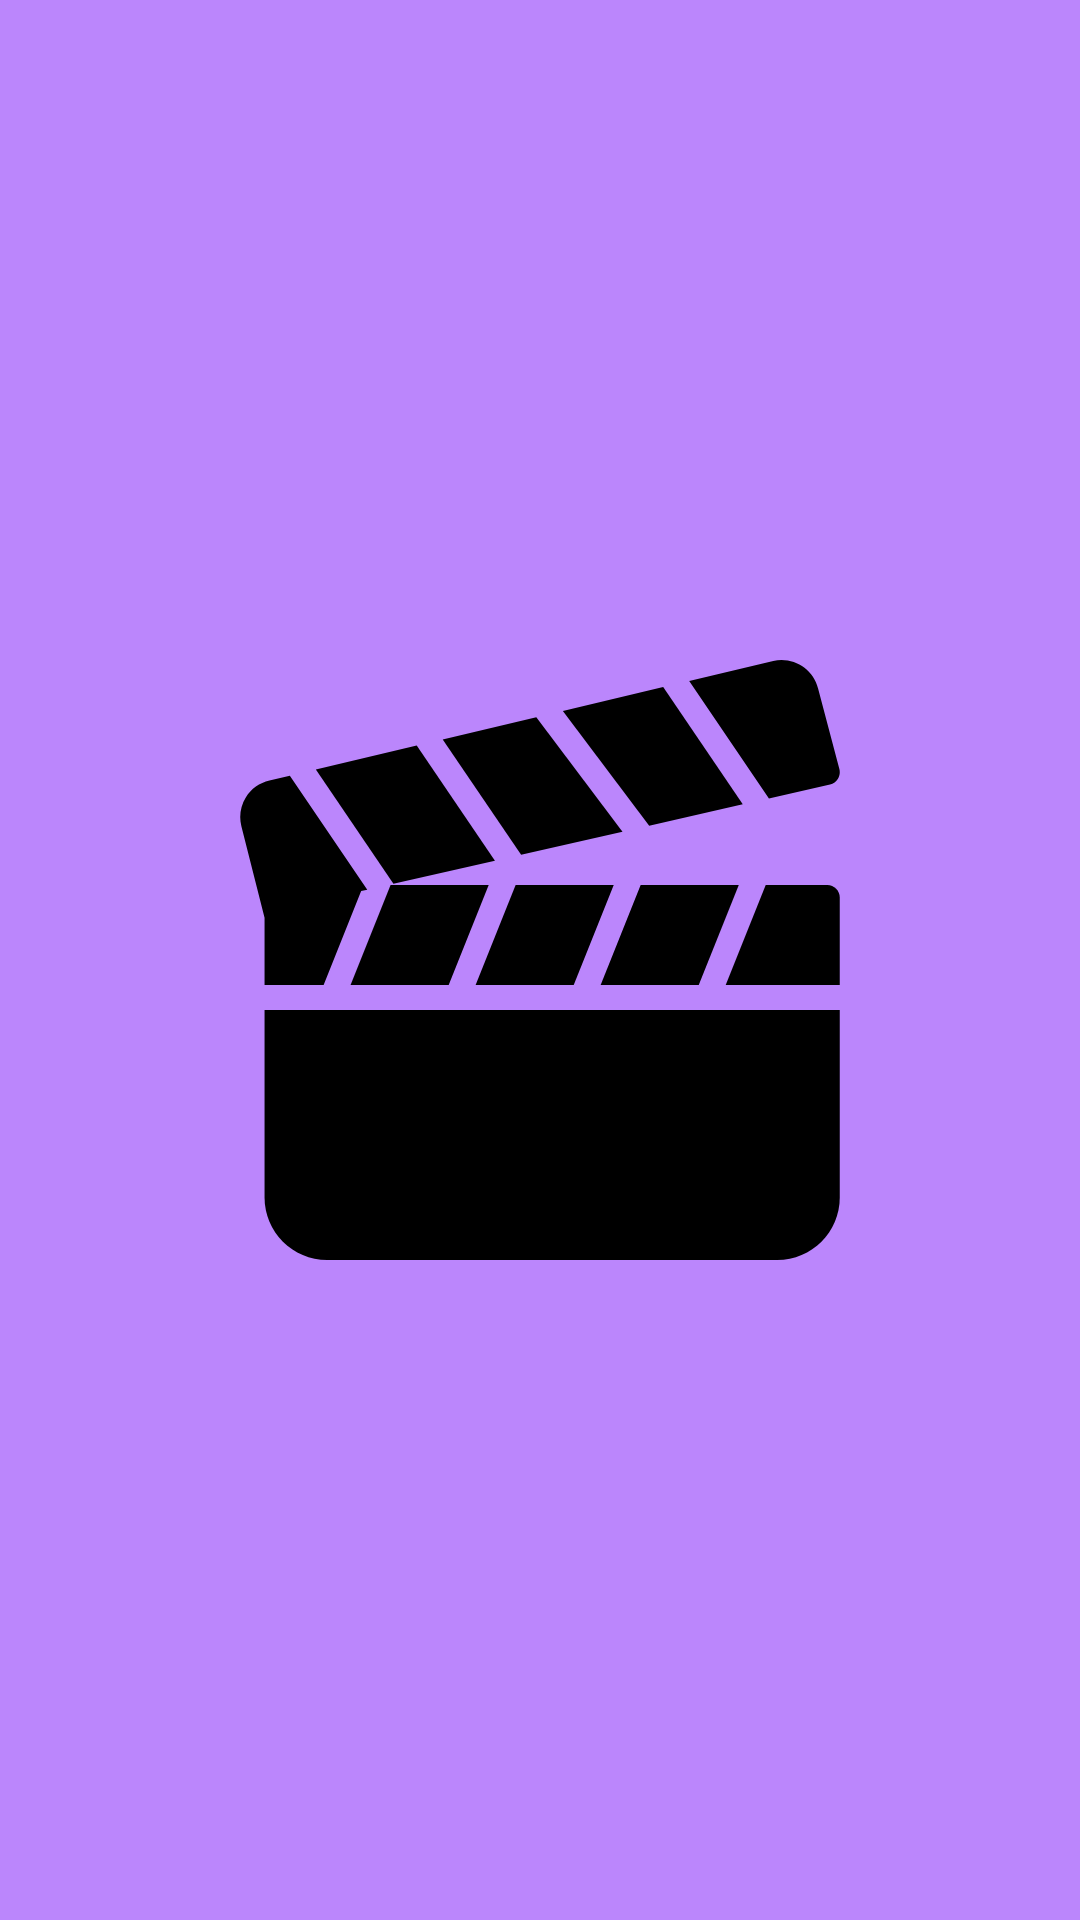

The Android layout XML behind this screen, and the referenced resources:
<!-- AndroidManifest.xml: application theme Theme.MovieDemo -->
<!-- res/layout/activity_splash.xml -->
<?xml version="1.0" encoding="utf-8"?>
<androidx.constraintlayout.widget.ConstraintLayout xmlns:android="http://schemas.android.com/apk/res/android"
    xmlns:app="http://schemas.android.com/apk/res-auto"
    xmlns:tools="http://schemas.android.com/tools"
    android:layout_width="match_parent"
    android:background="@color/purple_200"
    android:layout_height="match_parent"
    tools:context=".view.acitivty.SplashActivity">

    <ImageView
        android:id="@+id/imageView"
        android:layout_width="200dp"
        android:layout_height="200dp"
        app:layout_constraintBottom_toBottomOf="parent"
        app:layout_constraintEnd_toEndOf="parent"
        app:layout_constraintHorizontal_bias="0.5"
        app:layout_constraintStart_toStartOf="parent"
        app:layout_constraintTop_toTopOf="parent"
        android:src="@drawable/ic_splash" />
</androidx.constraintlayout.widget.ConstraintLayout>
<!-- resources referenced by this layout -->
<resources>
  <color name="purple_200">#FFBB86FC</color>
  <!-- drawable ic_splash (drawable) -->
  <vector xmlns:android="http://schemas.android.com/apk/res/android"
      android:width="511.816dp"
      android:height="511.816dp"
      android:viewportWidth="511.816"
      android:viewportHeight="511.816">
    <path
        android:fillColor="#FF000000"
        android:pathData="M20.949,298.483v160c0,29.419 23.936,53.333 53.333,53.333h384c29.419,0 53.333,-23.915 53.333,-53.333v-160H20.949z"/>
    <path
        android:fillColor="#FF000000"
        android:pathData="M252.757,48.776l-79.83,18.944l66.88,98.411l86.464,-19.669z"/>
    <path
        android:fillColor="#FF000000"
        android:pathData="M150.741,72.99l-86.038,20.394l66.176,97.494l86.592,-19.691z"/>
    <path
        android:fillColor="#FF000000"
        android:pathData="M511.274,93.086l-18.155,-68.864c-4.181,-16.747 -21.333,-27.285 -38.251,-23.424l-71.68,17.024l68.011,100.267l52.117,-11.861c2.837,-0.64 5.269,-2.411 6.763,-4.885S511.999,95.902 511.274,93.086z"/>
    <path
        android:fillColor="#FF000000"
        android:pathData="M360.981,23.091l-85.568,20.309l73.642,97.899l79.808,-18.155z"/>
    <path
        android:fillColor="#FF000000"
        android:pathData="M128.447,191.838l-34.133,85.312l83.691,0l34.133,-85.312z"/>
    <path
        android:fillColor="#FF000000"
        android:pathData="M235.114,191.838l-34.133,85.312l83.69,0l34.134,-85.312z"/>
    <path
        android:fillColor="#FF000000"
        android:pathData="M500.949,191.838h-52.501l-34.133,85.333h97.301v-74.667C511.615,196.595 506.858,191.838 500.949,191.838z"/>
    <path
        android:fillColor="#FF000000"
        android:pathData="M341.781,191.838l-34.134,85.312l83.67,0l34.154,-85.312z"/>
    <path
        android:fillColor="#FF000000"
        android:pathData="M42.517,98.675l-17.387,4.117c-8.469,1.92 -15.637,7.061 -20.181,14.443c-4.544,7.403 -5.888,16.107 -3.776,24.533l19.776,78.165v57.216h50.389l32.021,-80.021l5.205,-1.173L42.517,98.675z"/>
  </vector>
  <style name="Theme.MovieDemo" parent="Theme.MaterialComponents.DayNight.NoActionBar">
          
          <item name="colorPrimary">@color/purple_500</item>
          <item name="colorPrimaryVariant">@color/purple_700</item>
          <item name="colorOnPrimary">@color/white</item>
          
          <item name="colorSecondary">@color/teal_200</item>
          <item name="colorSecondaryVariant">@color/teal_700</item>
          <item name="colorOnSecondary">@color/black</item>
          
          <item name="android:statusBarColor" tools:targetApi="l">?attr/colorPrimaryVariant</item>
          
      </style>
  <color name="purple_500">#FF6200EE</color>
  <color name="purple_700">#FF3700B3</color>
  <color name="white">#FFFFFFFF</color>
  <color name="teal_200">#FF03DAC5</color>
  <color name="teal_700">#FF018786</color>
  <color name="black">#FF000000</color>
</resources>
